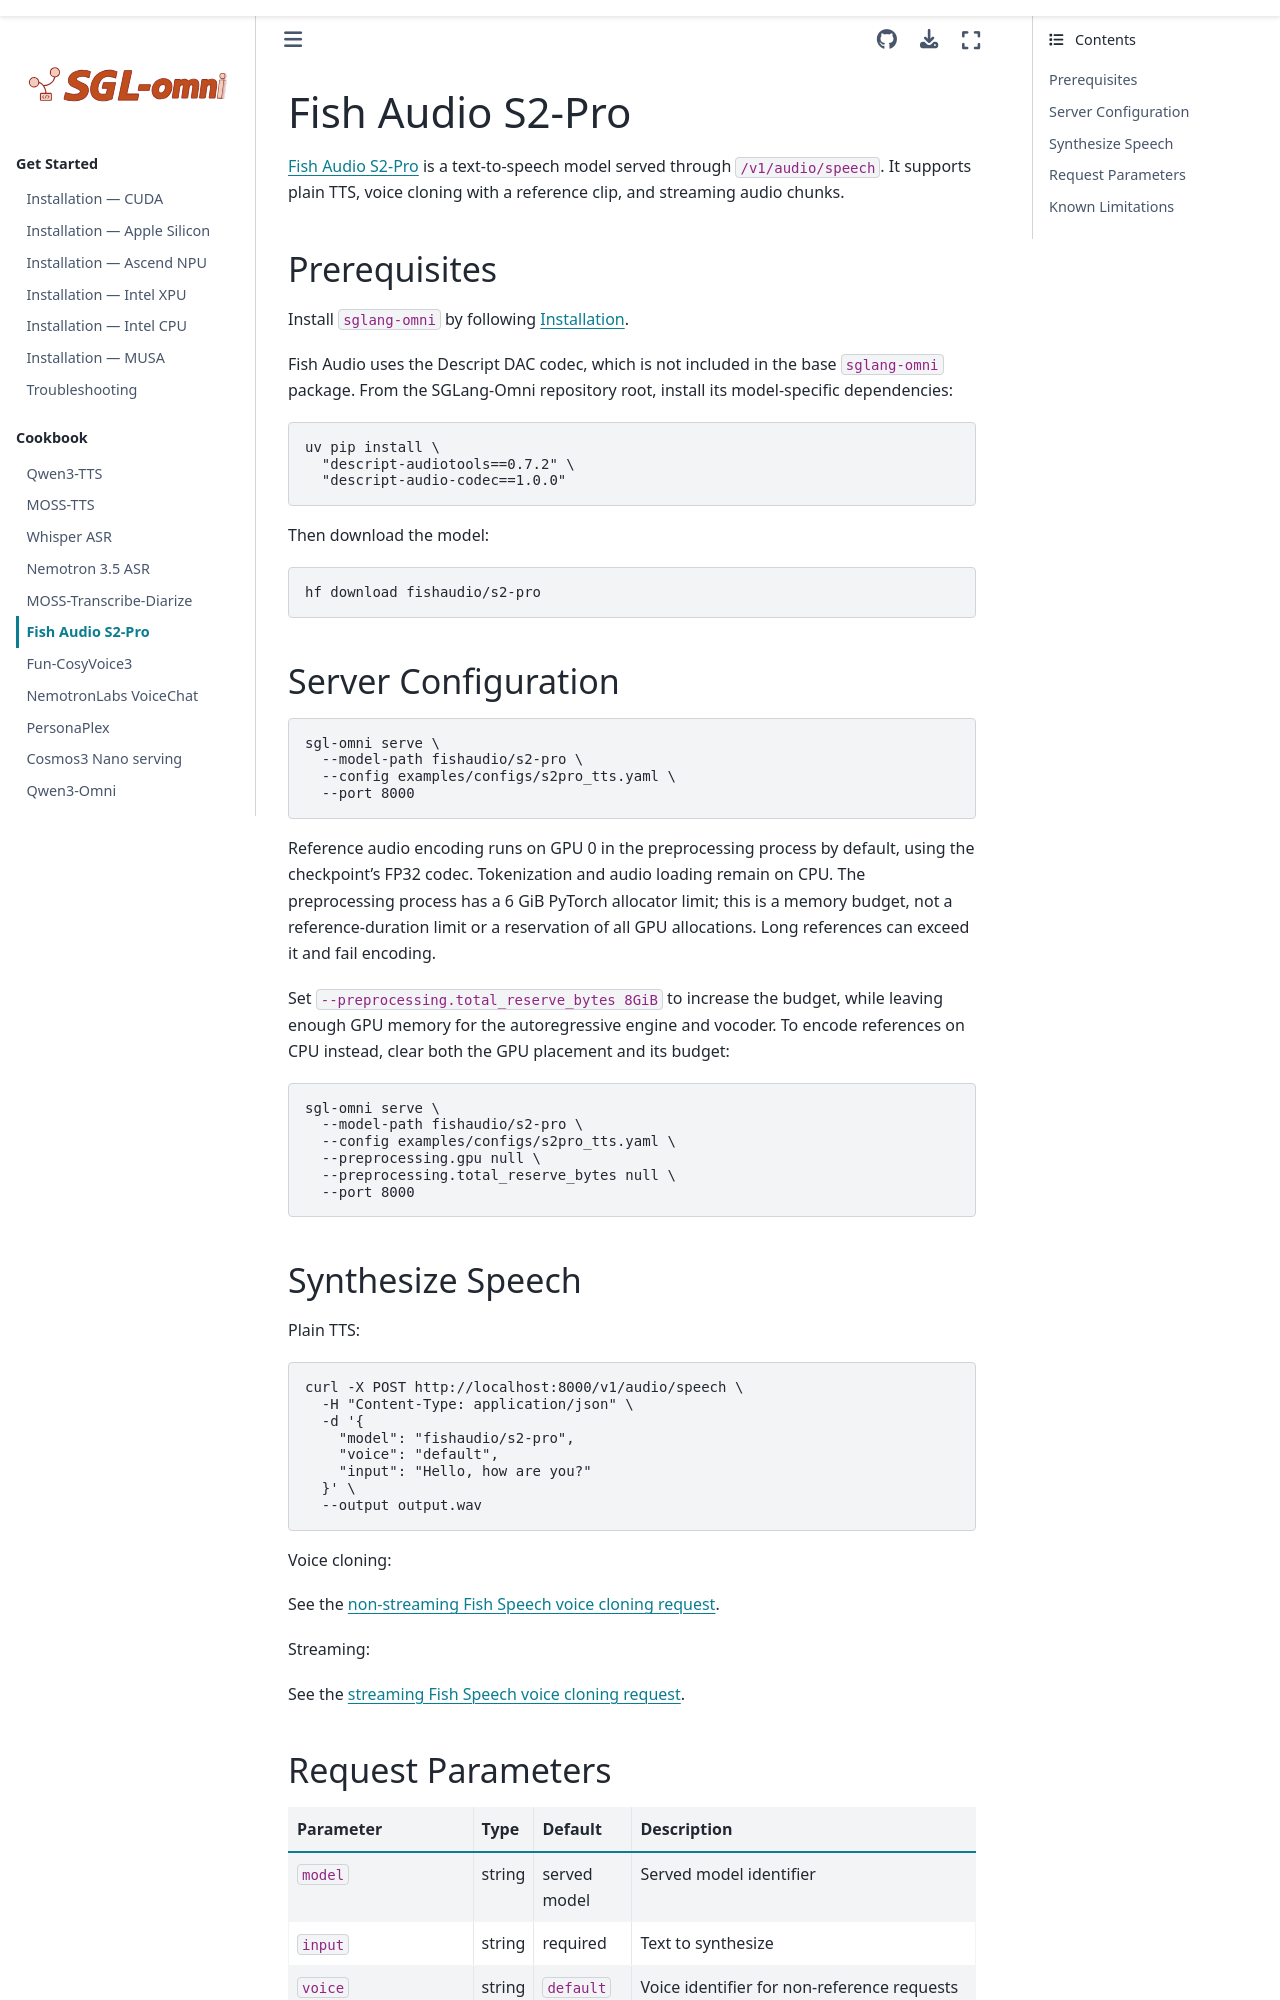

repository: sanqiannianyiqian/sglang-omni · page: cookbook/fishaudio_s2_pro.html · generator: sphinx

# Fish Audio S2-Pro

[Fish Audio S2-Pro](https://huggingface.co/fishaudio/s2-pro) is a text-to-speech model served through `/v1/audio/speech`. It supports plain TTS, voice cloning with a reference clip, and streaming audio chunks.

## Prerequisites

Install `sglang-omni` by following [Installation](../get_started/installation.md).

Fish Audio uses the Descript DAC codec, which is not included in the base
`sglang-omni` package. From the SGLang-Omni repository root, install its
model-specific dependencies:

```bash
uv pip install \
  "descript-audiotools==0.7.2" \
  "descript-audio-codec==1.0.0"
```

Then download the model:

```bash
hf download fishaudio/s2-pro
```

## Server Configuration

```bash
sgl-omni serve \
  --model-path fishaudio/s2-pro \
  --config examples/configs/s2pro_tts.yaml \
  --port 8000
```

Reference audio encoding runs on GPU 0 in the preprocessing process by default,
using the checkpoint's FP32 codec. Tokenization and audio loading remain on CPU.
The preprocessing process has a 6 GiB PyTorch allocator limit; this is a memory
budget, not a reference-duration limit or a reservation of all GPU allocations.
Long references can exceed it and fail encoding.

Set `--preprocessing.total_reserve_bytes 8GiB` to increase the budget, while
leaving enough GPU memory for the autoregressive engine and vocoder. To encode
references on CPU instead, clear both the GPU placement and its budget:

```bash
sgl-omni serve \
  --model-path fishaudio/s2-pro \
  --config examples/configs/s2pro_tts.yaml \
  --preprocessing.gpu null \
  --preprocessing.total_reserve_bytes null \
  --port 8000
```

## Synthesize Speech

Plain TTS:

```bash
curl -X POST http://localhost:8000/v1/audio/speech \
  -H "Content-Type: application/json" \
  -d '{
    "model": "fishaudio/s2-pro",
    "voice": "default",
    "input": "Hello, how are you?"
  }' \
  --output output.wav
```

Voice cloning:

See the [non-streaming Fish Speech voice cloning request](../basic_usage/tts.md#fish-speech-voice-cloning).

Streaming:

See the [streaming Fish Speech voice cloning request](../basic_usage/tts.md#fish-speech-voice-cloning).
